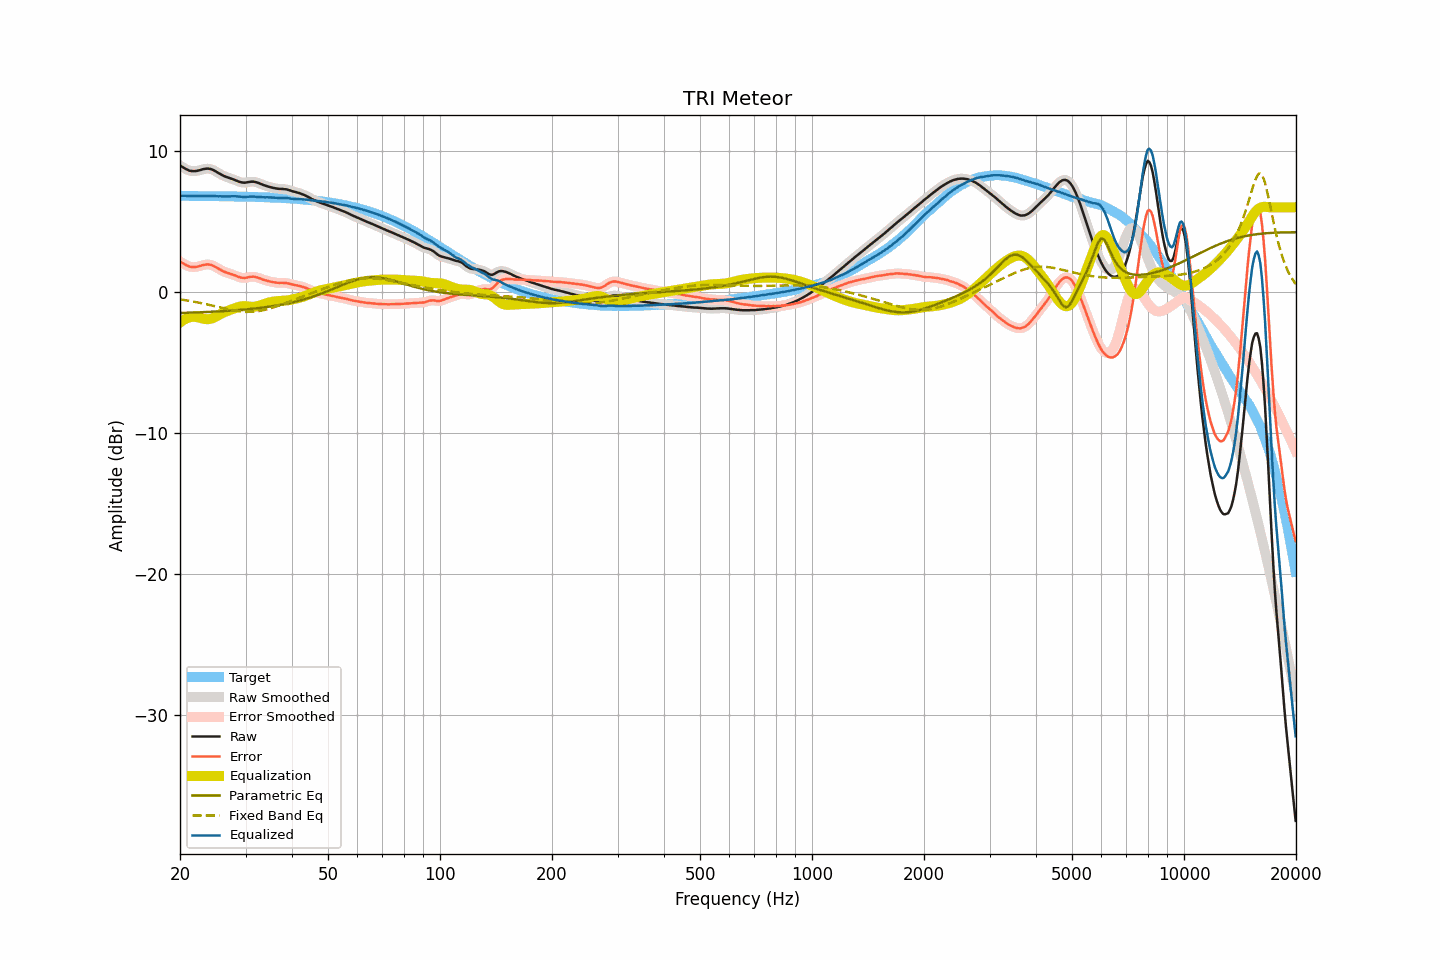

Data behind this chart, as committed beside it:
frequency, raw, smoothed, error, error_smoothed, equalization, parametric_eq, fixed_band_eq, equalized_raw, equalized_smoothed, target
20.00, 8.97, 8.97, 2.16, 2.16, -2.17, -1.50, -0.53, 6.80, 6.80, 6.81
20.20, 8.90, 8.89, 2.09, 2.08, -2.08, -1.49, -0.55, 6.82, 6.81, 6.81
20.40, 8.83, 8.82, 2.02, 2.02, -2.01, -1.49, -0.57, 6.82, 6.82, 6.81
20.61, 8.76, 8.76, 1.95, 1.95, -1.94, -1.49, -0.58, 6.82, 6.82, 6.81
20.81, 8.70, 8.70, 1.89, 1.89, -1.89, -1.48, -0.60, 6.81, 6.81, 6.81
21.02, 8.65, 8.64, 1.84, 1.84, -1.84, -1.48, -0.62, 6.81, 6.80, 6.81
21.23, 8.60, 8.60, 1.79, 1.80, -1.81, -1.48, -0.64, 6.79, 6.80, 6.81
21.44, 8.58, 8.58, 1.77, 1.77, -1.78, -1.47, -0.66, 6.80, 6.80, 6.81
21.66, 8.57, 8.57, 1.76, 1.76, -1.77, -1.47, -0.68, 6.80, 6.80, 6.81
21.87, 8.57, 8.57, 1.76, 1.76, -1.77, -1.46, -0.70, 6.80, 6.80, 6.80
22.09, 8.58, 8.58, 1.77, 1.78, -1.78, -1.46, -0.72, 6.80, 6.80, 6.80
22.31, 8.60, 8.60, 1.80, 1.80, -1.80, -1.45, -0.75, 6.80, 6.80, 6.80
22.54, 8.63, 8.63, 1.83, 1.83, -1.83, -1.45, -0.77, 6.80, 6.80, 6.80
22.76, 8.66, 8.66, 1.86, 1.86, -1.86, -1.45, -0.79, 6.80, 6.80, 6.80
22.99, 8.70, 8.69, 1.90, 1.89, -1.89, -1.44, -0.82, 6.81, 6.80, 6.80
23.22, 8.72, 8.72, 1.92, 1.92, -1.91, -1.44, -0.84, 6.80, 6.81, 6.80
23.45, 8.74, 8.74, 1.94, 1.94, -1.93, -1.43, -0.87, 6.81, 6.81, 6.80
23.69, 8.75, 8.74, 1.95, 1.95, -1.94, -1.43, -0.89, 6.81, 6.81, 6.80
23.92, 8.74, 8.74, 1.94, 1.94, -1.93, -1.42, -0.92, 6.81, 6.81, 6.80
24.16, 8.72, 8.72, 1.92, 1.92, -1.91, -1.41, -0.95, 6.81, 6.81, 6.79
24.40, 8.68, 8.68, 1.88, 1.88, -1.87, -1.41, -0.97, 6.80, 6.80, 6.79
24.65, 8.63, 8.63, 1.84, 1.84, -1.83, -1.40, -1.00, 6.80, 6.80, 6.79
24.89, 8.57, 8.56, 1.78, 1.77, -1.77, -1.40, -1.03, 6.79, 6.79, 6.79
25.14, 8.50, 8.50, 1.71, 1.71, -1.71, -1.39, -1.05, 6.78, 6.79, 6.79
25.39, 8.43, 8.43, 1.64, 1.64, -1.65, -1.38, -1.08, 6.78, 6.78, 6.79
25.65, 8.37, 8.36, 1.58, 1.58, -1.58, -1.38, -1.11, 6.78, 6.78, 6.79
25.91, 8.30, 8.30, 1.51, 1.51, -1.52, -1.37, -1.13, 6.78, 6.78, 6.78
26.16, 8.24, 8.24, 1.45, 1.46, -1.47, -1.36, -1.16, 6.77, 6.77, 6.78
26.43, 8.19, 8.19, 1.41, 1.41, -1.42, -1.36, -1.19, 6.77, 6.77, 6.78
26.69, 8.15, 8.15, 1.37, 1.37, -1.37, -1.35, -1.21, 6.78, 6.78, 6.78
26.96, 8.11, 8.11, 1.33, 1.33, -1.33, -1.34, -1.24, 6.78, 6.78, 6.78
27.23, 8.07, 8.07, 1.29, 1.29, -1.29, -1.33, -1.26, 6.78, 6.78, 6.78
27.50, 8.03, 8.03, 1.25, 1.25, -1.25, -1.33, -1.28, 6.78, 6.78, 6.77
27.77, 7.99, 7.99, 1.21, 1.22, -1.20, -1.32, -1.30, 6.78, 6.78, 6.77
28.05, 7.95, 7.94, 1.18, 1.17, -1.16, -1.31, -1.33, 6.79, 6.78, 6.77
28.33, 7.90, 7.90, 1.13, 1.13, -1.12, -1.30, -1.34, 6.78, 6.78, 6.77
28.62, 7.85, 7.85, 1.08, 1.08, -1.08, -1.29, -1.36, 6.76, 6.77, 6.77
28.90, 7.81, 7.81, 1.04, 1.04, -1.05, -1.28, -1.37, 6.76, 6.76, 6.76
29.19, 7.78, 7.78, 1.02, 1.02, -1.03, -1.27, -1.39, 6.75, 6.75, 6.76
29.48, 7.76, 7.76, 1.00, 1.00, -1.02, -1.26, -1.40, 6.74, 6.74, 6.76
29.78, 7.75, 7.75, 0.99, 0.99, -1.01, -1.25, -1.41, 6.73, 6.74, 6.76
30.08, 7.76, 7.76, 1.00, 1.00, -1.02, -1.24, -1.41, 6.74, 6.74, 6.75
30.38, 7.78, 7.78, 1.03, 1.03, -1.03, -1.23, -1.41, 6.75, 6.75, 6.75
30.68, 7.80, 7.80, 1.05, 1.05, -1.04, -1.22, -1.41, 6.75, 6.75, 6.75
30.99, 7.82, 7.81, 1.07, 1.07, -1.05, -1.21, -1.41, 6.76, 6.76, 6.75
31.30, 7.82, 7.82, 1.07, 1.08, -1.06, -1.20, -1.41, 6.76, 6.76, 6.74
31.61, 7.82, 7.81, 1.08, 1.07, -1.05, -1.19, -1.40, 6.76, 6.76, 6.74
31.93, 7.79, 7.79, 1.05, 1.05, -1.04, -1.17, -1.39, 6.75, 6.75, 6.74
32.24, 7.76, 7.76, 1.02, 1.02, -1.02, -1.16, -1.37, 6.74, 6.74, 6.73
32.57, 7.72, 7.72, 0.99, 0.99, -0.99, -1.15, -1.36, 6.73, 6.73, 6.73
32.89, 7.67, 7.67, 0.94, 0.95, -0.95, -1.13, -1.34, 6.72, 6.72, 6.73
33.22, 7.63, 7.62, 0.91, 0.90, -0.91, -1.12, -1.32, 6.72, 6.71, 6.72
33.55, 7.58, 7.58, 0.86, 0.86, -0.87, -1.10, -1.29, 6.71, 6.71, 6.72
33.89, 7.54, 7.54, 0.82, 0.83, -0.83, -1.09, -1.27, 6.71, 6.71, 6.71
34.23, 7.51, 7.50, 0.80, 0.79, -0.80, -1.07, -1.24, 6.71, 6.71, 6.71
34.57, 7.47, 7.47, 0.76, 0.76, -0.76, -1.06, -1.21, 6.70, 6.71, 6.71
34.92, 7.44, 7.44, 0.74, 0.74, -0.73, -1.04, -1.18, 6.70, 6.70, 6.70
35.27, 7.41, 7.41, 0.71, 0.71, -0.71, -1.02, -1.14, 6.70, 6.70, 6.70
35.62, 7.38, 7.38, 0.69, 0.69, -0.69, -1.01, -1.11, 6.69, 6.69, 6.69
35.97, 7.36, 7.36, 0.67, 0.67, -0.67, -0.99, -1.07, 6.68, 6.68, 6.69
... 635 more rows
